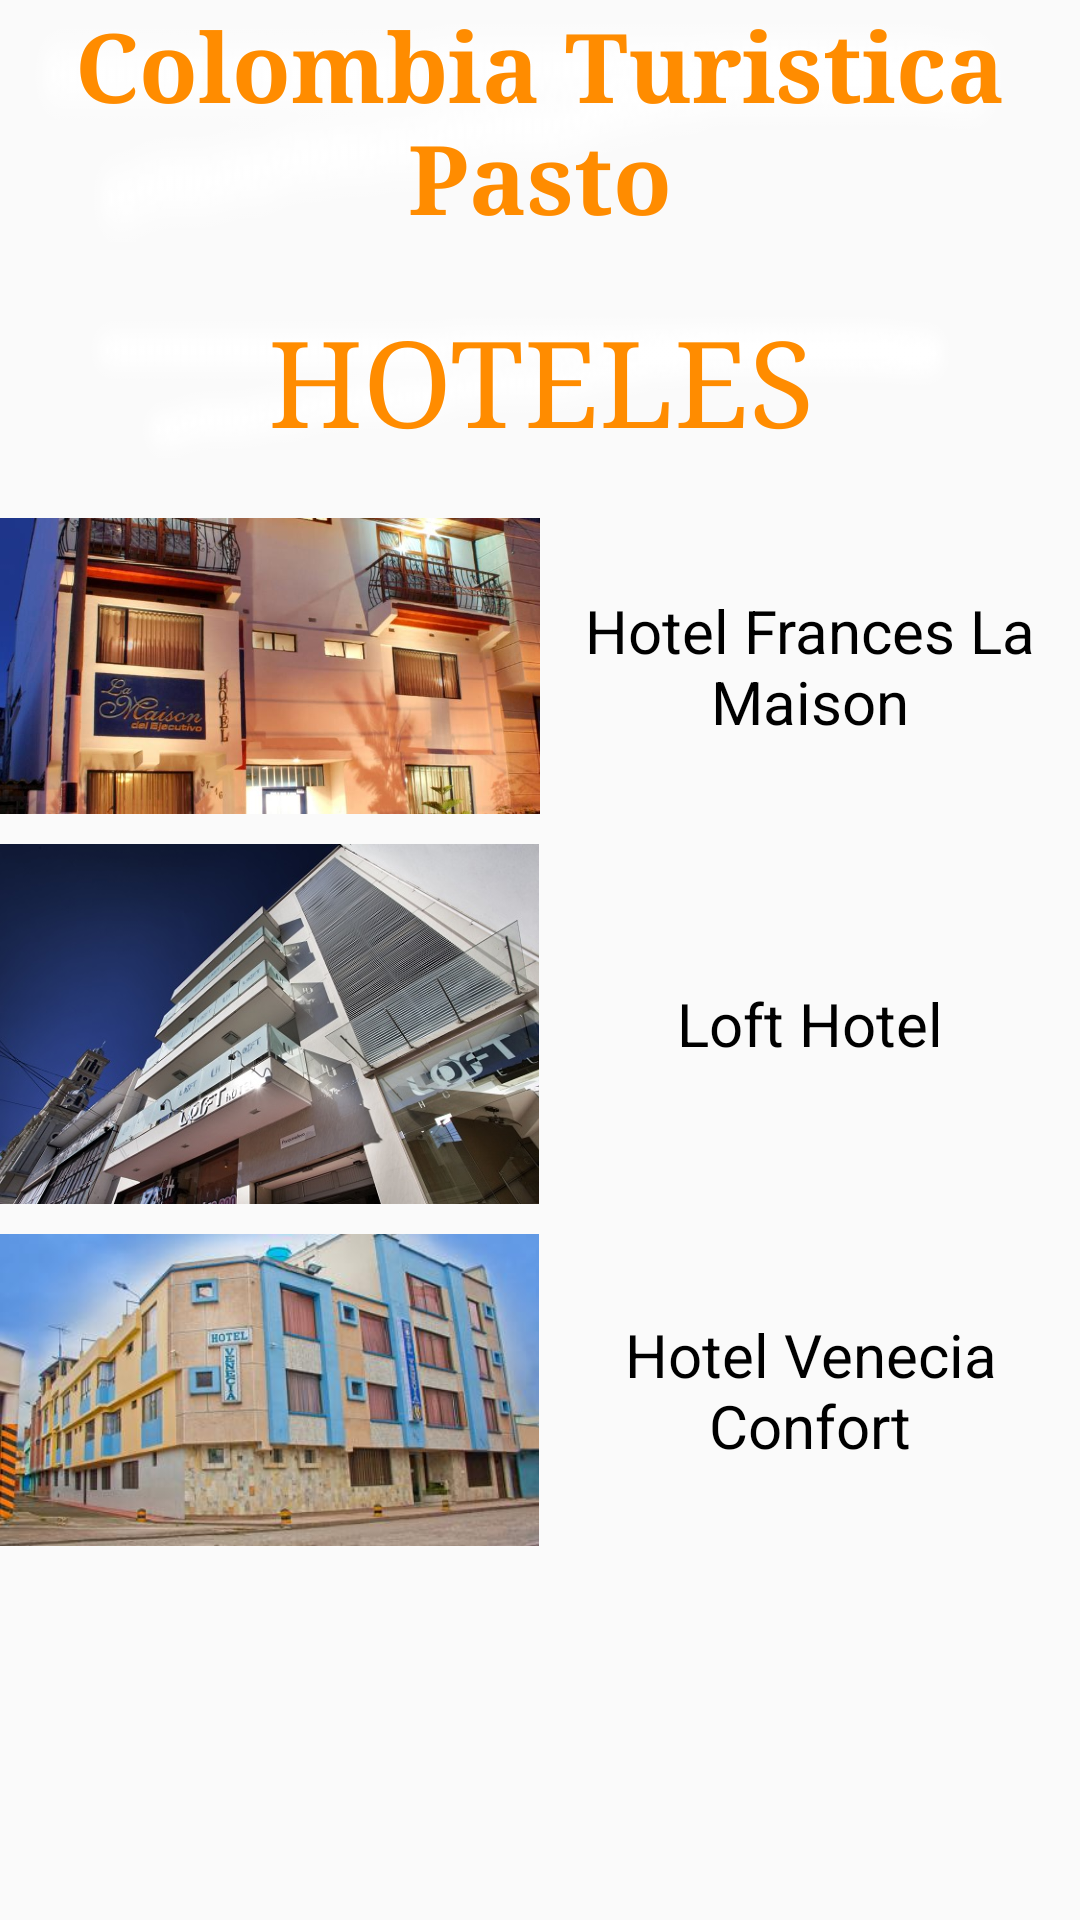

This screen was rendered from an Android layout file. Write that file and the resources it references.
<!-- AndroidManifest.xml: application theme AppTheme -->
<!-- res/layout/activity_hotel.xml -->
<RelativeLayout xmlns:android="http://schemas.android.com/apk/res/android"
    xmlns:tools="http://schemas.android.com/tools" android:layout_width="match_parent"
    android:layout_height="match_parent" android:paddingLeft="@dimen/activity_horizontal_margin"
    android:paddingRight="@dimen/activity_horizontal_margin"
    android:paddingTop="@dimen/activity_vertical_margin"
    android:paddingBottom="@dimen/activity_vertical_margin"
    tools:context="com.brayanhoyos.colombia_turstica.HotelActivity">

    <ScrollView
        android:layout_width="wrap_content"
        android:layout_height="wrap_content"
        android:id="@+id/scrollView"
        android:layout_alignParentTop="true"
        android:layout_alignParentLeft="true"
        android:layout_alignParentStart="true"
        android:layout_alignParentBottom="true"
        android:layout_alignParentRight="true">
        <LinearLayout
            android:layout_width="match_parent"
            android:layout_height="match_parent"
            android:orientation="vertical"
            android:id="@+id/tabla">

            <TextView
                android:layout_width="match_parent"
                android:layout_height="match_parent"
                android:text="@string/titlem"
                android:textSize="32dp"
                android:gravity="center"
                android:textColor="@color/darkorange"
                android:id="@+id/tihotel"
                android:background="@drawable/transpa4"
                android:textStyle="normal|bold"
                android:typeface="serif" />

            <TextView
                android:layout_width="wrap_content"
                android:layout_height="match_parent"
                android:typeface="serif"
                android:text="@string/ho"
                android:background="@drawable/transpa4"
                android:textSize="40dp"
                android:layout_margin="20dp"
                android:textAlignment="center"
                android:gravity="center_horizontal"
                android:textColor="@color/darkorange"
                android:id="@+id/ho"
                android:layout_gravity="center_horizontal" />

            <LinearLayout
                android:layout_width="match_parent"
                android:layout_height="match_parent"
                android:layout_marginBottom="10dp"
                android:id="@+id/ta">

                <ImageView
                    android:layout_width="match_parent"
                    android:layout_height="match_parent"
                    android:id="@+id/hotel1"
                    android:src="@drawable/hotel1"
                    android:layout_weight="0.5"
                    android:adjustViewBounds="true"
                    android:layout_span="2" />

                    <TextView
                        android:layout_width="match_parent"
                        android:layout_height="match_parent"
                        android:id="@+id/tNombre"
                        android:text="@string/title_activity_hotel1"
                        android:textSize="20dp"
                        android:textColor="@color/black"
                        android:gravity="center"
                        android:layout_weight="0.5"/>
            </LinearLayout>

            <LinearLayout
                android:layout_width="match_parent"
                android:layout_height="match_parent"
                android:layout_marginBottom="10dp"
                android:id="@+id/ta2">

                <ImageView
                    android:layout_width="match_parent"
                    android:layout_height="match_parent"
                    android:id="@+id/hotel2"
                    android:src="@drawable/hotel2"
                    android:layout_weight="0.5"
                    android:adjustViewBounds="true" />

                    <TextView
                        android:layout_width="match_parent"
                        android:layout_height="match_parent"
                        android:id="@+id/textView5"
                        android:text="@string/title_activity_hotel2"
                        android:textSize="20dp"
                        android:textColor="@color/black"
                        android:gravity="center"
                        android:layout_weight="0.5" />


            </LinearLayout>

            <LinearLayout
                android:layout_width="match_parent"
                android:layout_height="match_parent"
                android:layout_marginBottom="10dp"
                android:id="@+id/ta3">

                <ImageView
                    android:layout_width="match_parent"
                    android:layout_height="match_parent"
                    android:id="@+id/hotel3"
                    android:src="@drawable/hotel3"
                    android:layout_weight="0.5"
                    android:layout_column="19"
                    android:layout_span="2"
                    android:adjustViewBounds="true"/>

                    <TextView
                        android:layout_width="match_parent"
                        android:layout_height="match_parent"
                        android:id="@+id/textView9"
                        android:text="@string/title_activity_hotel3"
                        android:textSize="20dp"
                        android:textColor="@color/black"
                        android:gravity="center"
                        android:layout_weight="0.5" />

                </LinearLayout>
            </LinearLayout>

    </ScrollView>


</RelativeLayout>
<!-- resources referenced by this layout -->
<resources>
  <item name="black" type="color">#000000</item>
  <item name="darkorange" type="color">#ff8c00</item>
  <!-- drawable hotel1: jpg bitmap (drawable, 55468 bytes) -->
  <!-- drawable hotel2: jpg bitmap (drawable, 425385 bytes) -->
  <!-- drawable hotel3: jpg bitmap (drawable, 27574 bytes) -->
  <!-- drawable transpa4: png bitmap (drawable, 5545 bytes) -->
  <string name="ho">HOTELES</string>
  <string name="title_activity_hotel1">Hotel Frances La Maison</string>
  <string name="title_activity_hotel2">Loft Hotel</string>
  <string name="title_activity_hotel3">Hotel Venecia Confort</string>
  <string name="titlem">Colombia Turistica Pasto</string>
  <style name="AppTheme" parent="Base.Theme.AppCompat.Light.DarkActionBar" />
</resources>
